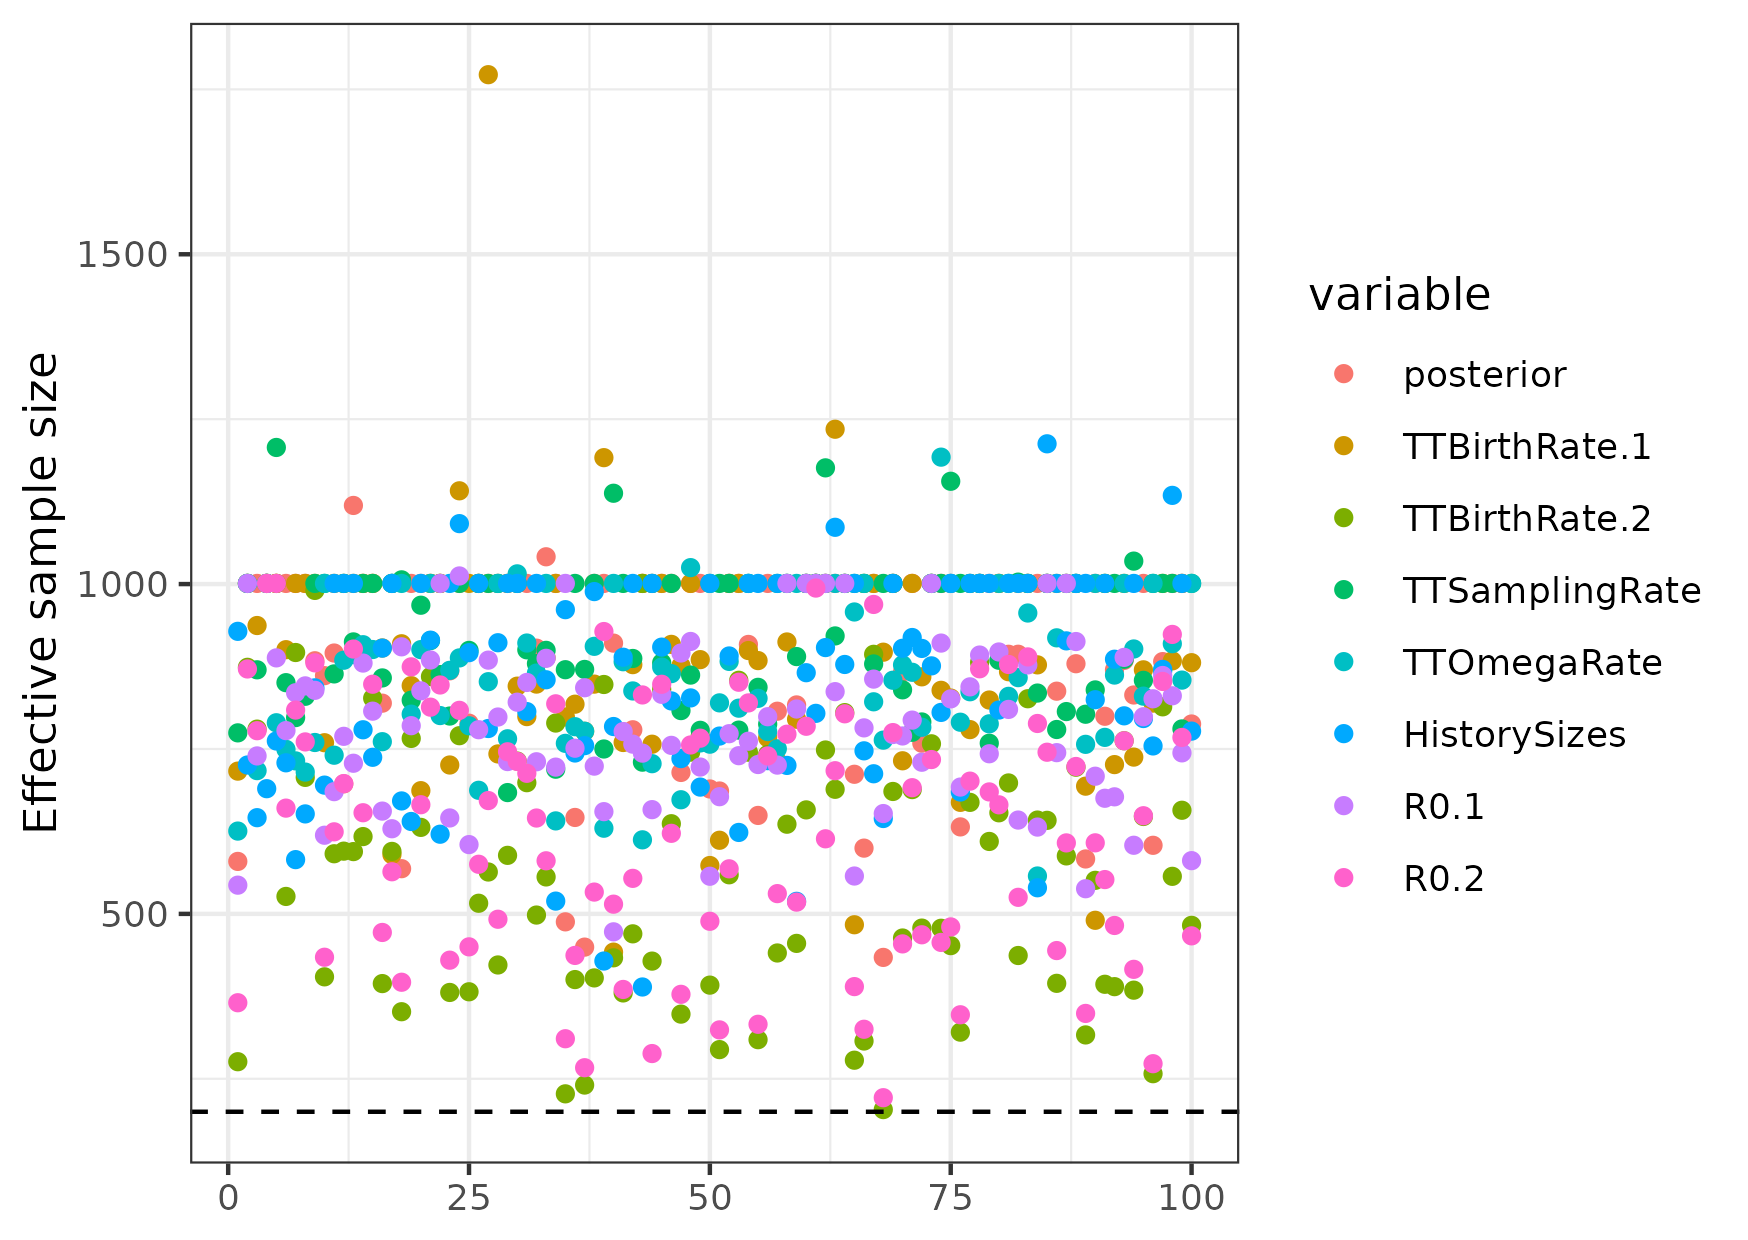

Source data for this figure (header and first rows):
replicate, variable, value
1, posterior, 579.5
2, posterior, 1001
3, posterior, 1001
4, posterior, 1001
5, posterior, 1001
6, posterior, 1001
7, posterior, 1001
8, posterior, 1001
9, posterior, 883.7
10, posterior, 861.1
11, posterior, 895.5
12, posterior, 697.1
13, posterior, 1119
14, posterior, 1001
15, posterior, 1001
16, posterior, 819.5
17, posterior, 1001
18, posterior, 568.5
19, posterior, 1001
20, posterior, 1001
21, posterior, 1001
22, posterior, 1001
23, posterior, 868.4
24, posterior, 1001
25, posterior, 789.1
26, posterior, 1001
27, posterior, 1001
28, posterior, 1001
29, posterior, 1001
30, posterior, 1001
31, posterior, 1001
32, posterior, 902.9
33, posterior, 1041
34, posterior, 1001
35, posterior, 487.9
36, posterior, 646.2
37, posterior, 449.6
38, posterior, 1001
39, posterior, 1001
40, posterior, 910.5
41, posterior, 776
42, posterior, 779.1
43, posterior, 1001
44, posterior, 1001
45, posterior, 1001
46, posterior, 1001
47, posterior, 714.4
48, posterior, 1001
49, posterior, 1001
50, posterior, 689.4
51, posterior, 686.3
52, posterior, 1001
53, posterior, 1001
54, posterior, 908.5
55, posterior, 649.3
56, posterior, 1001
57, posterior, 807.2
58, posterior, 1001
59, posterior, 816.8
60, posterior, 1001
... 740 more rows
